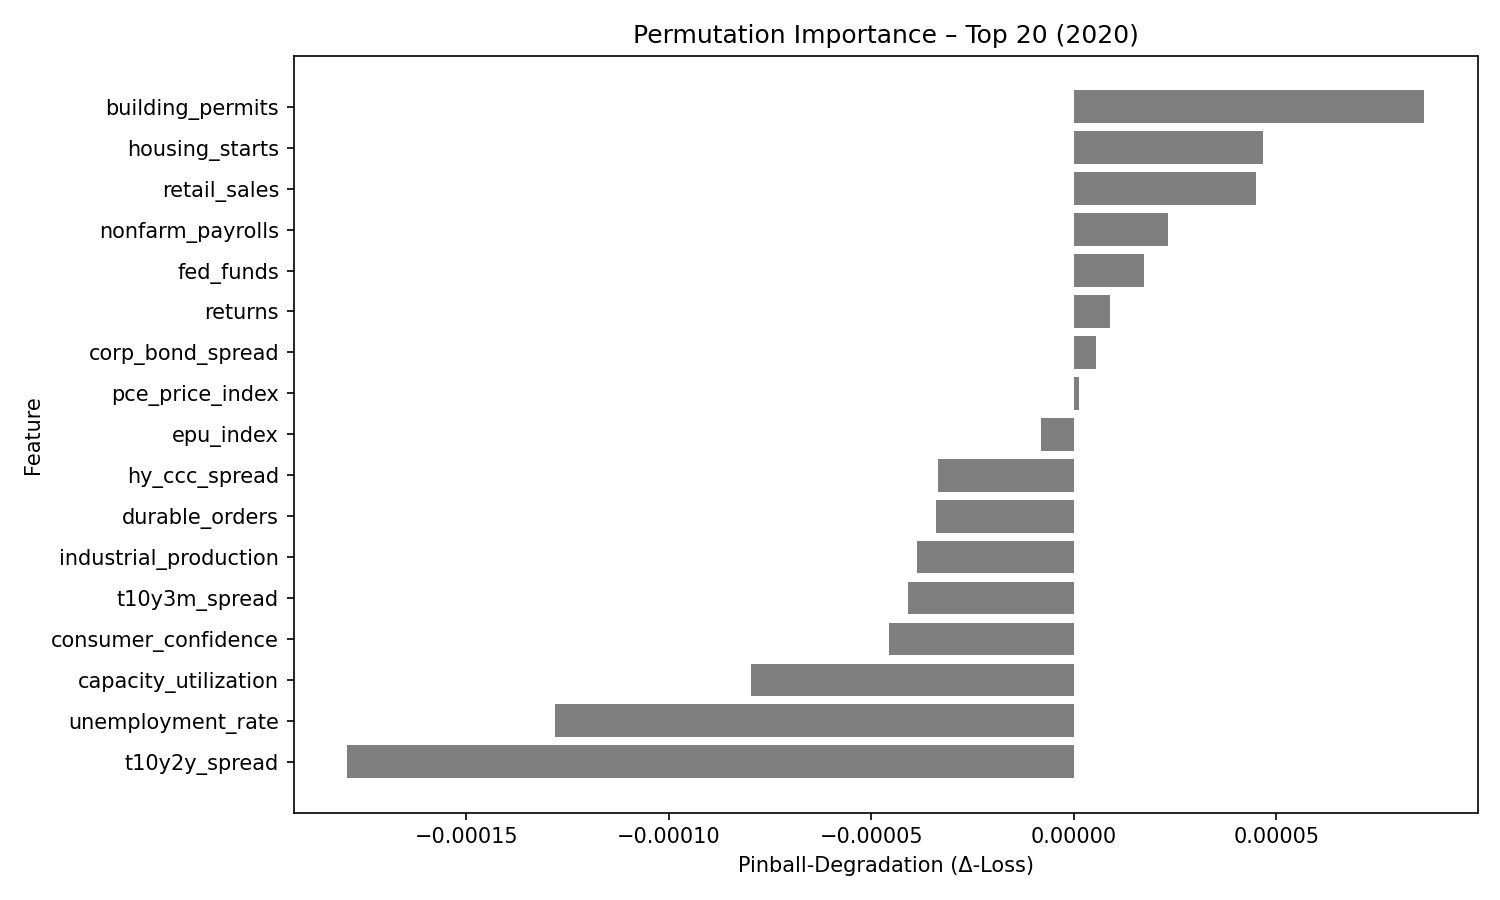

The file beside this chart, header and first rows:
feature, pinball_degradation
building_permits, 8.637551e-05
housing_starts, 4.6617817e-05
retail_sales, 4.5023393e-05
nonfarm_payrolls, 2.327282e-05
fed_funds, 1.7334707e-05
returns, 8.825911e-06
corp_bond_spread, 5.533686e-06
pce_price_index, 1.1953525e-06
epu_index, -8.071773e-06
hy_ccc_spread, -3.3587683e-05
durable_orders, -3.3997465e-05
industrial_production, -3.877678e-05
t10y3m_spread, -4.0864106e-05
consumer_confidence, -4.5724213e-05
capacity_utilization, -7.966766e-05
unemployment_rate, -0.0001281
t10y2y_spread, -0.0001793
